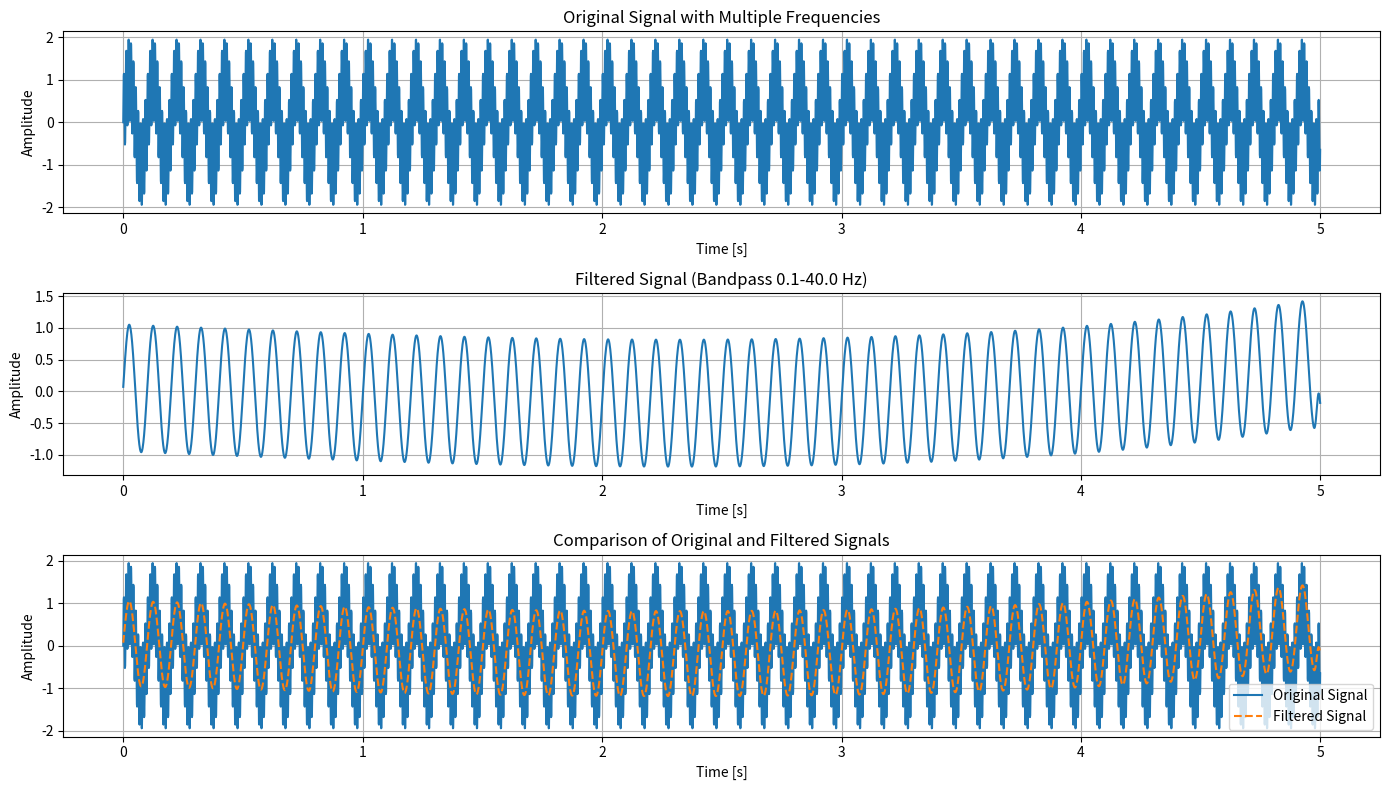

Reproduce this figure in Python.
import numpy as np
import matplotlib.pyplot as plt
from scipy.signal import butter, filtfilt

fs = 1000
duration = 5

t = np.linspace(0, duration, int(fs * duration), endpoint=False)

signal = (np.sin(2 * np.pi * 10 * t) +  # 1 Hz 成分
          np.sin(2 * np.pi * 100 * t))

def bandpass_filter(data, lowcut, highcut, fs, order=5):
    nyquist = 0.5 * fs
    low = lowcut / nyquist
    high = highcut / nyquist
    b, a = butter(order, [low, high], btype='band')
    y = filtfilt(b, a, data)
    print(low, high, fs, order)
    return y

lowcut = 0.1
highcut = 40.0

filtered_signal = bandpass_filter(signal, lowcut, highcut, fs, order=4)

plt.figure(figsize=(14, 8))

plt.subplot(3, 1, 1)
plt.plot(t, signal)
plt.title('Original Signal with Multiple Frequencies')
plt.xlabel('Time [s]')
plt.ylabel('Amplitude')
plt.grid(True)

plt.subplot(3, 1, 2)
plt.plot(t, filtered_signal)
plt.title(f'Filtered Signal (Bandpass {lowcut}-{highcut} Hz)')
plt.xlabel('Time [s]')
plt.ylabel('Amplitude')
plt.grid(True)

plt.subplot(3, 1, 3)
plt.plot(t, signal, label='Original Signal')
plt.plot(t, filtered_signal, label='Filtered Signal', linestyle='--')
plt.title('Comparison of Original and Filtered Signals')
plt.xlabel('Time [s]')
plt.ylabel('Amplitude')
plt.legend()
plt.grid(True)

plt.tight_layout()
plt.show()
